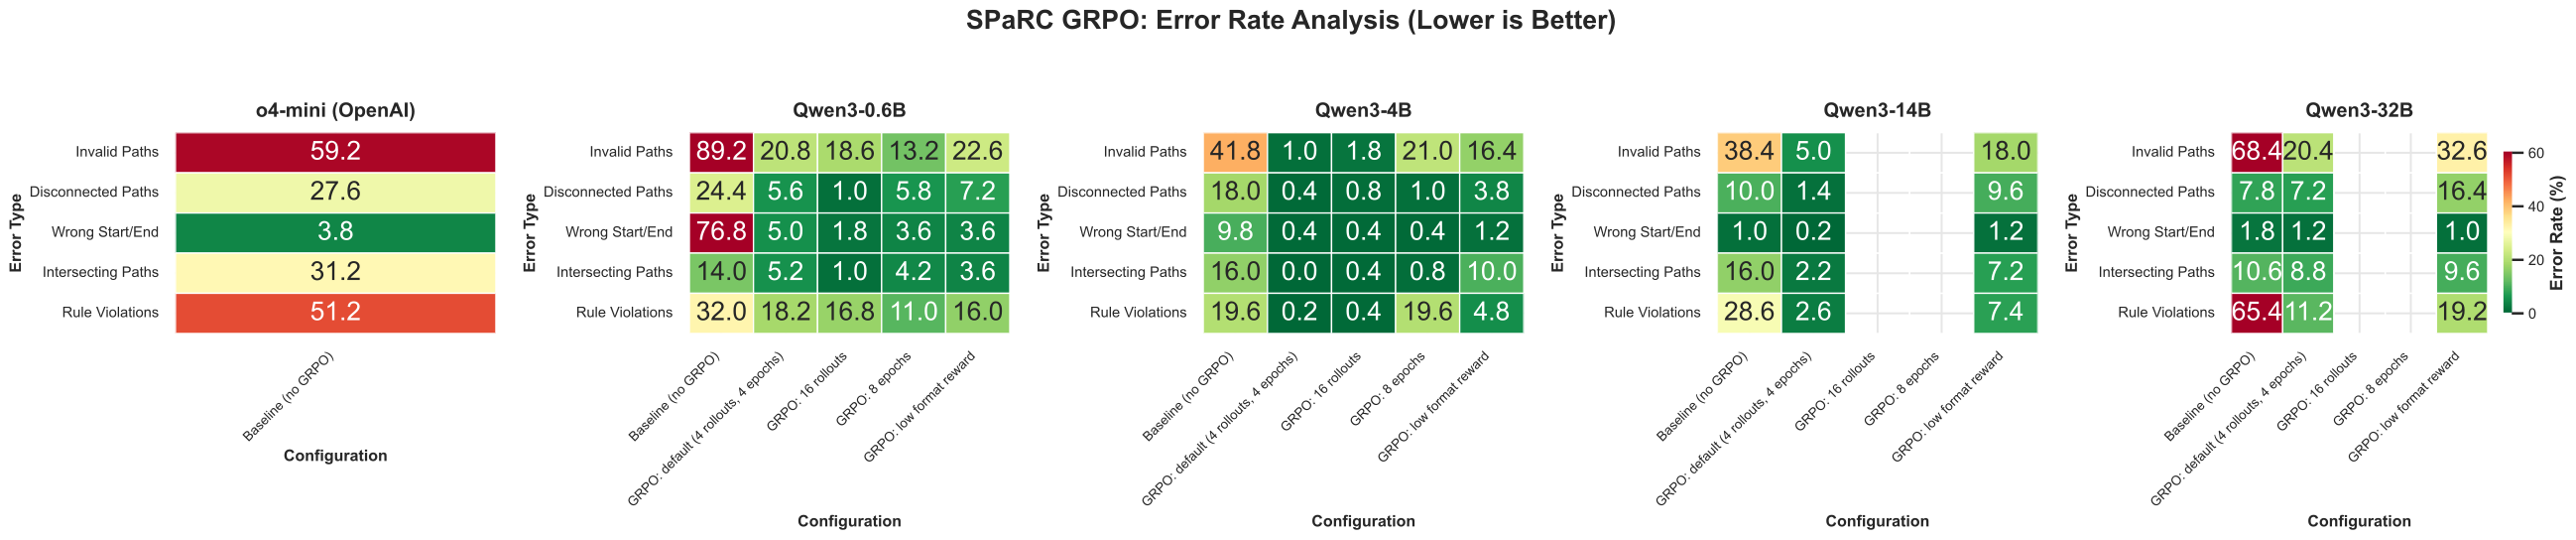

The data file committed next to this chart (first rows):
model, variant, error_type, error_rate
Qwen3-0.6B, Baseline, Invalid Paths, 89.2
Qwen3-0.6B, Baseline, Disconnected Paths, 24.4
Qwen3-0.6B, Baseline, Wrong Start/End, 76.8
Qwen3-0.6B, Baseline, Intersecting Paths, 14.0
Qwen3-0.6B, Baseline, Rule Violations, 32.0
Qwen3-14B, Baseline, Invalid Paths, 38.4
Qwen3-14B, Baseline, Disconnected Paths, 10.0
Qwen3-14B, Baseline, Wrong Start/End, 1.0
Qwen3-14B, Baseline, Intersecting Paths, 16.0
Qwen3-14B, Baseline, Rule Violations, 28.6
Qwen3-32B, Baseline, Invalid Paths, 68.4
Qwen3-32B, Baseline, Disconnected Paths, 7.8
Qwen3-32B, Baseline, Wrong Start/End, 1.8
Qwen3-32B, Baseline, Intersecting Paths, 10.6
Qwen3-32B, Baseline, Rule Violations, 65.4
Qwen3-0.6B, 16R, Invalid Paths, 18.6
Qwen3-0.6B, 16R, Disconnected Paths, 1.0
Qwen3-0.6B, 16R, Wrong Start/End, 1.8
Qwen3-0.6B, 16R, Intersecting Paths, 1.0
Qwen3-0.6B, 16R, Rule Violations, 16.8
Qwen3-0.6B, 8E, Invalid Paths, 13.2
Qwen3-0.6B, 8E, Disconnected Paths, 5.8
Qwen3-0.6B, 8E, Wrong Start/End, 3.6
Qwen3-0.6B, 8E, Intersecting Paths, 4.2
Qwen3-0.6B, 8E, Rule Violations, 11.0
Qwen3-0.6B, L, Invalid Paths, 22.6
Qwen3-0.6B, L, Disconnected Paths, 7.2
Qwen3-0.6B, L, Wrong Start/End, 3.6
Qwen3-0.6B, L, Intersecting Paths, 3.6
Qwen3-0.6B, L, Rule Violations, 16.0
Qwen3-0.6B, Default, Invalid Paths, 20.8
Qwen3-0.6B, Default, Disconnected Paths, 5.6
Qwen3-0.6B, Default, Wrong Start/End, 5.0
Qwen3-0.6B, Default, Intersecting Paths, 5.2
Qwen3-0.6B, Default, Rule Violations, 18.2
Qwen3-14B, L, Invalid Paths, 18.0
Qwen3-14B, L, Disconnected Paths, 9.6
Qwen3-14B, L, Wrong Start/End, 1.2
Qwen3-14B, L, Intersecting Paths, 7.2
Qwen3-14B, L, Rule Violations, 7.4
Qwen3-14B, Default, Invalid Paths, 5.0
Qwen3-14B, Default, Disconnected Paths, 1.4
Qwen3-14B, Default, Wrong Start/End, 0.2
Qwen3-14B, Default, Intersecting Paths, 2.2
Qwen3-14B, Default, Rule Violations, 2.6
Qwen3-32B, L, Invalid Paths, 32.6
Qwen3-32B, L, Disconnected Paths, 16.4
Qwen3-32B, L, Wrong Start/End, 1.0
Qwen3-32B, L, Intersecting Paths, 9.6
Qwen3-32B, L, Rule Violations, 19.2
Qwen3-32B, Default, Invalid Paths, 20.4
Qwen3-32B, Default, Disconnected Paths, 7.2
Qwen3-32B, Default, Wrong Start/End, 1.2
Qwen3-32B, Default, Intersecting Paths, 8.8
Qwen3-32B, Default, Rule Violations, 11.2
Qwen3-4B, 16R, Invalid Paths, 1.8
Qwen3-4B, 16R, Disconnected Paths, 0.8
Qwen3-4B, 16R, Wrong Start/End, 0.4
Qwen3-4B, 16R, Intersecting Paths, 0.4
Qwen3-4B, 16R, Rule Violations, 0.4
... 25 more rows
